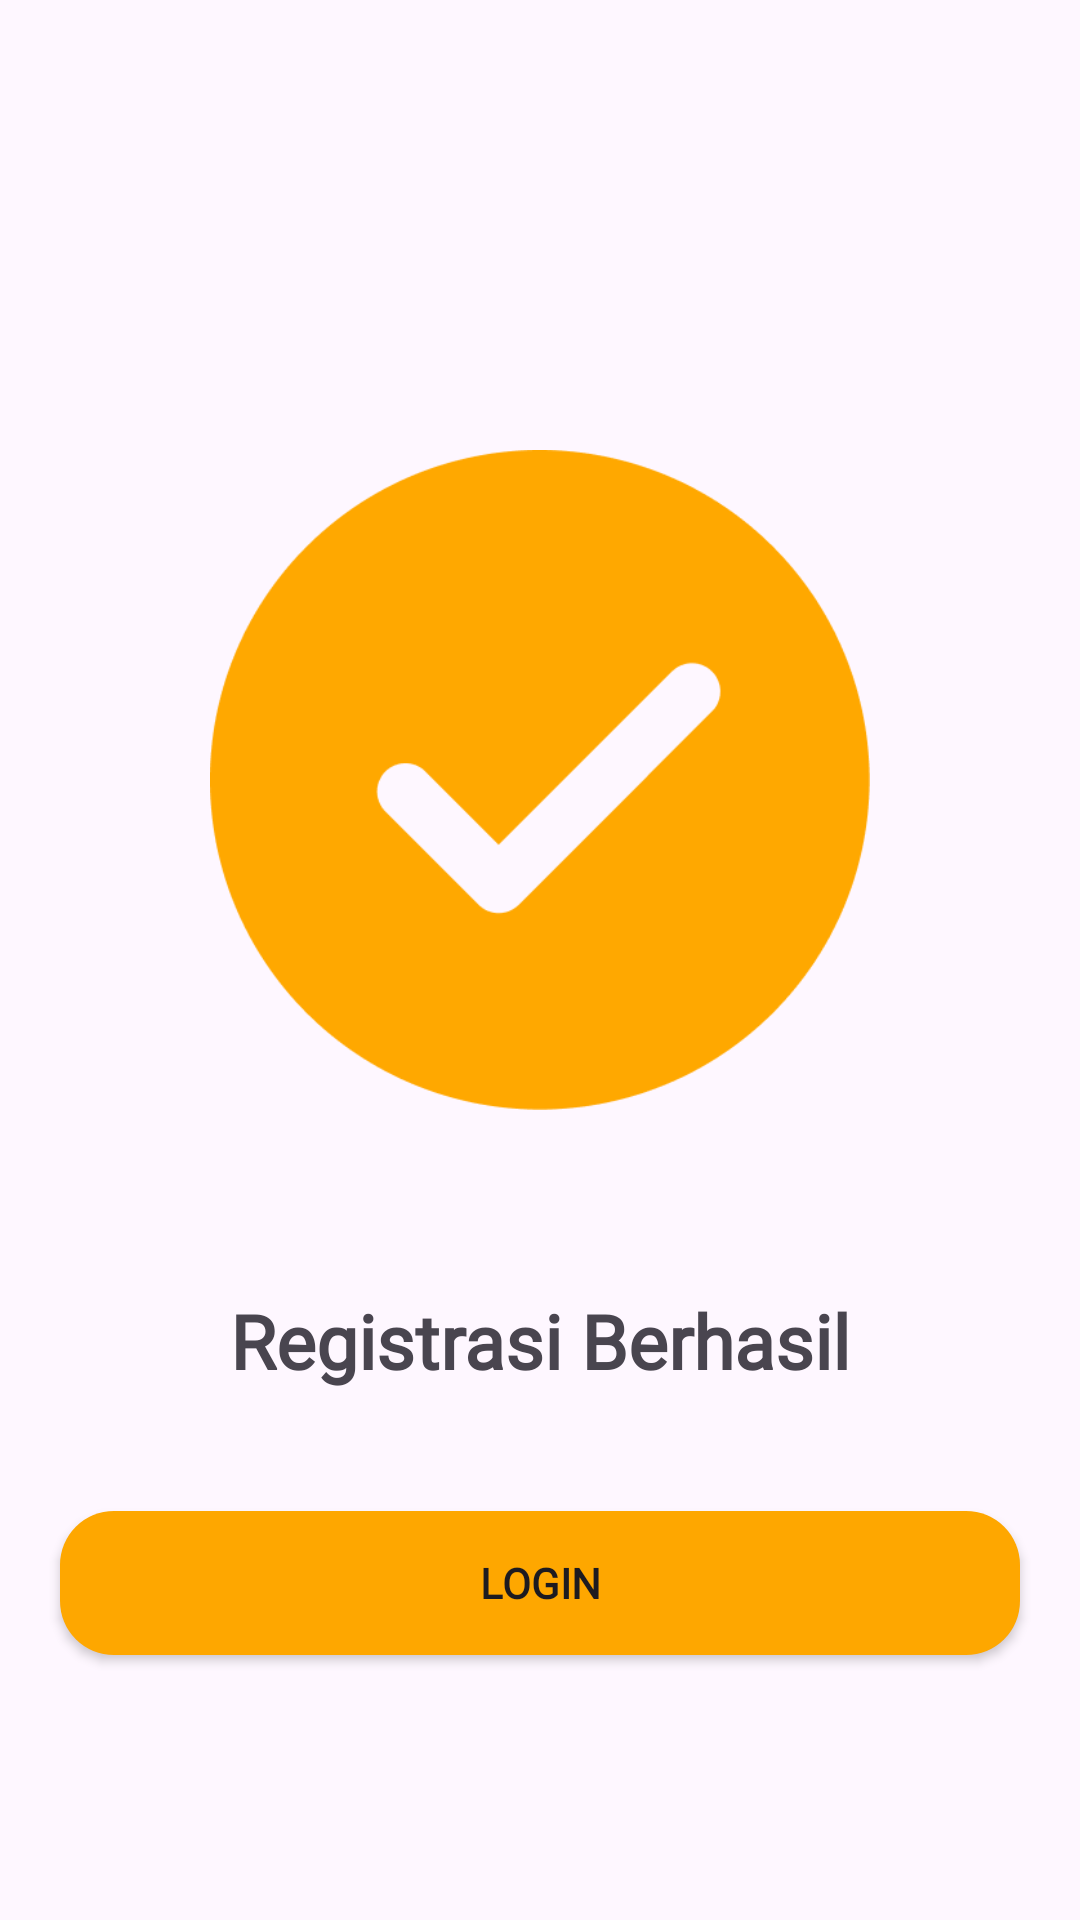

Reconstruct the res/layout file that produces this screen, plus the resources it refers to.
<!-- AndroidManifest.xml: application theme Theme.Ridwanfbnr_project_akhir_kba -->
<!-- res/layout/activity_register_success.xml -->
<?xml version="1.0" encoding="utf-8"?>
<LinearLayout
    xmlns:android="http://schemas.android.com/apk/res/android"
    xmlns:app="http://schemas.android.com/apk/res-auto"
    xmlns:tools="http://schemas.android.com/tools"
    android:layout_width="match_parent"
    android:layout_height="match_parent"
    android:orientation="vertical"
    tools:context=".RegisterSuccessActivity">

    <ImageView
        android:layout_width="220dp"
        android:layout_height="220dp"
        android:layout_marginTop="150dp"
        android:src="@drawable/logo_register_success"
        android:layout_gravity="center"
        android:contentDescription="register success" />

    <TextView
        android:layout_width="wrap_content"
        android:layout_height="wrap_content"
        android:text="Registrasi Berhasil"
        android:fontFamily="@font/poppins"
        android:textSize="25sp"
        android:textStyle="bold"
        android:layout_gravity="center"
        android:layout_marginTop="60dp" />

    <Button
        android:id="@+id/btn_login_register_success"
        android:layout_width="match_parent"
        android:layout_height="wrap_content"
        android:text="Login"
        android:fontFamily="@font/poppins"
        android:textStyle="bold"
        android:background="@drawable/shape_button"
        android:layout_marginHorizontal="20dp"
        android:layout_marginTop="40dp" />

</LinearLayout>
<!-- resources referenced by this layout -->
<resources>
  <!-- drawable logo_register_success: png bitmap (drawable, 9572 bytes) -->
  <!-- drawable shape_button (drawable) -->
  <?xml version="1.0" encoding="utf-8"?>
  <shape xmlns:android="http://schemas.android.com/apk/res/android">
  
      <solid android:color="@color/orange" />
  
      <corners android:radius="18dp" />
  
  </shape>
  <style name="Theme.Ridwanfbnr_project_akhir_kba" parent="Base.Theme.Ridwanfbnr_project_akhir_kba" />
  <color name="orange">#FEA700</color>
  <style name="Base.Theme.Ridwanfbnr_project_akhir_kba" parent="Theme.Material3.DayNight.NoActionBar">
          
          <item name="colorPrimary">@color/orange</item>
          <item name="android:statusBarColor">@color/white</item>
          <item name="android:windowLightStatusBar">true</item>
      </style>
  <color name="white">#FFFFFFFF</color>
</resources>
